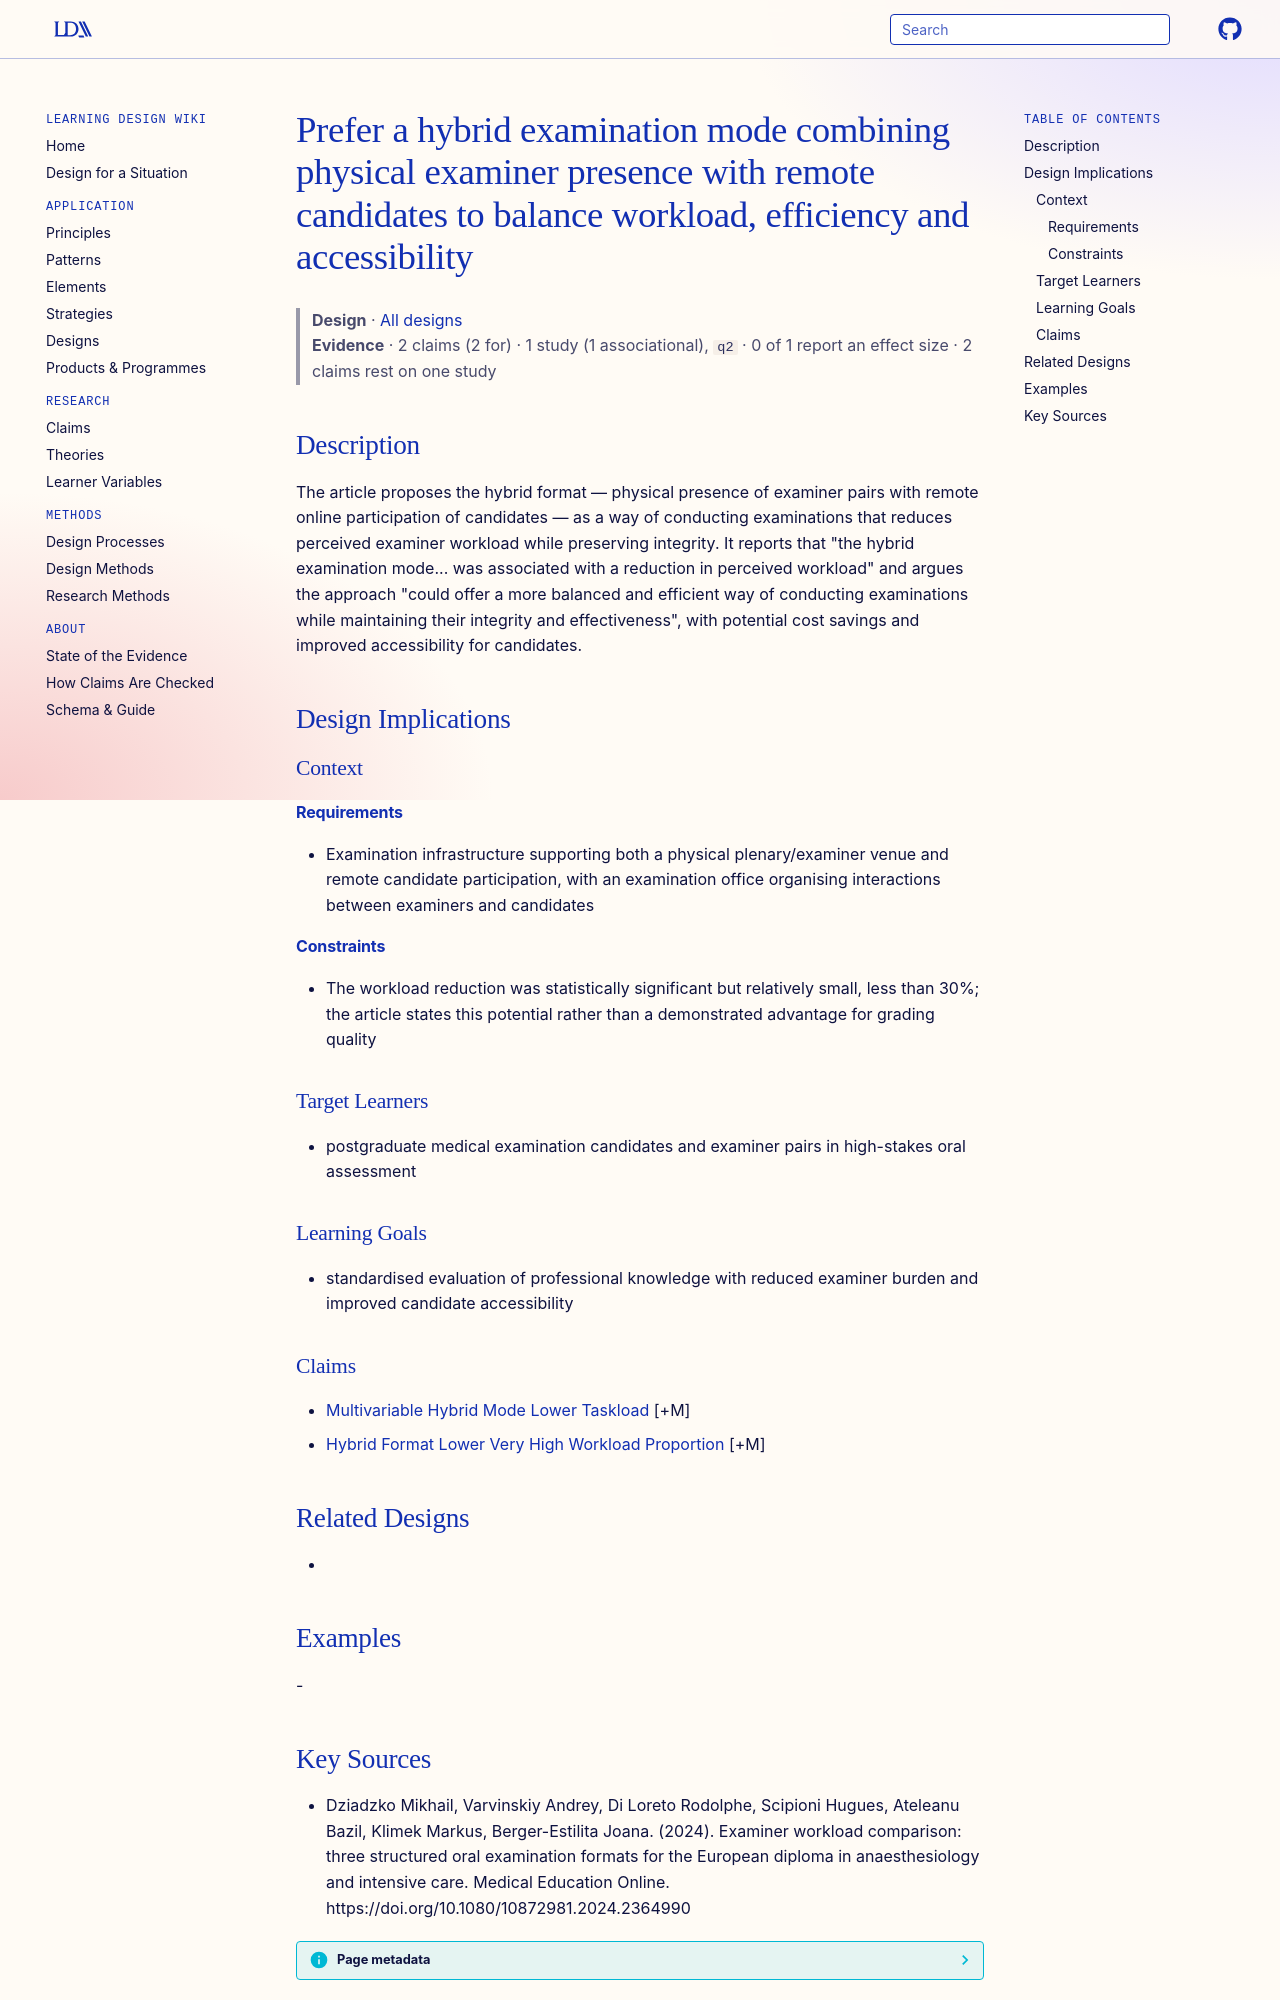

repository: Learning-Design-Alliance/learning-wiki · page: designs/hybrid-examination-mode-balanced-workload-accessibility/index.html · generator: mkdocs

---
type: design
id: hybrid-examination-mode-balanced-workload-accessibility
title: Prefer a hybrid examination mode combining physical examiner presence with remote candidates to balance workload, efficiency and accessibility
description: The article proposes the hybrid format — physical presence of examiner pairs with remote online participation of candidates — as a way of conducting examinations that reduces perceived examiner workload while preservi...
status: review
generated:
  by: "process:settle-candidates"
  at: 2026-11-07
sources:
  - id: dziadzko-mikhail-2024
    resource: "https://doi.org/10.1080/10872981.2024.2364990"
    title: "Dziadzko Mikhail, Varvinskiy Andrey, Di Loreto Rodolphe, Scipioni Hugues, Ateleanu Bazil, Klimek Markus, Berger-Estilita Joana. (2024). Examiner workload comparison: three structured oral examination formats for the European diploma in anaesthesiology and intensive care. Medical Education Online. https://doi.org/10.1080/10872981.2024.2364990"
    author: Dziadzko Mikhail, Varvinskiy Andrey, Di Loreto Rodolphe, Scipioni Hugues, Ateleanu Bazil, Klimek Markus, Berger-Estilita Joana
---

# Prefer a hybrid examination mode combining physical examiner presence with remote candidates to balance workload, efficiency and accessibility

> **Design** · [All designs](index.md)
> **Evidence** · 2 claims (2 for) · 1 study (1 associational), `q2` · 0 of 1 report an effect size · 2 claims rest on one study

## Description
The article proposes the hybrid format — physical presence of examiner pairs with remote online participation of candidates — as a way of conducting examinations that reduces perceived examiner workload while preserving integrity. It reports that "the hybrid examination mode... was associated with a reduction in perceived workload" and argues the approach "could offer a more balanced and efficient way of conducting examinations while maintaining their integrity and effectiveness", with potential cost savings and improved accessibility for candidates.

## Design Implications

### Context
#### Requirements
- Examination infrastructure supporting both a physical plenary/examiner venue and remote candidate participation, with an examination office organising interactions between examiners and candidates
#### Constraints
- The workload reduction was statistically significant but relatively small, less than 30%; the article states this potential rather than a demonstrated advantage for grading quality

### Target Learners
- postgraduate medical examination candidates and examiner pairs in high-stakes oral assessment

### Learning Goals
- standardised evaluation of professional knowledge with reduced examiner burden and improved candidate accessibility

### Claims
- [Multivariable Hybrid Mode Lower Taskload](../claims/multivariable-hybrid-mode-lower-taskload.md) [+M]
- [Hybrid Format Lower Very High Workload Proportion](../claims/hybrid-format-lower-very-high-workload-proportion.md) [+M]

## Related Designs
- 

## Examples
-
